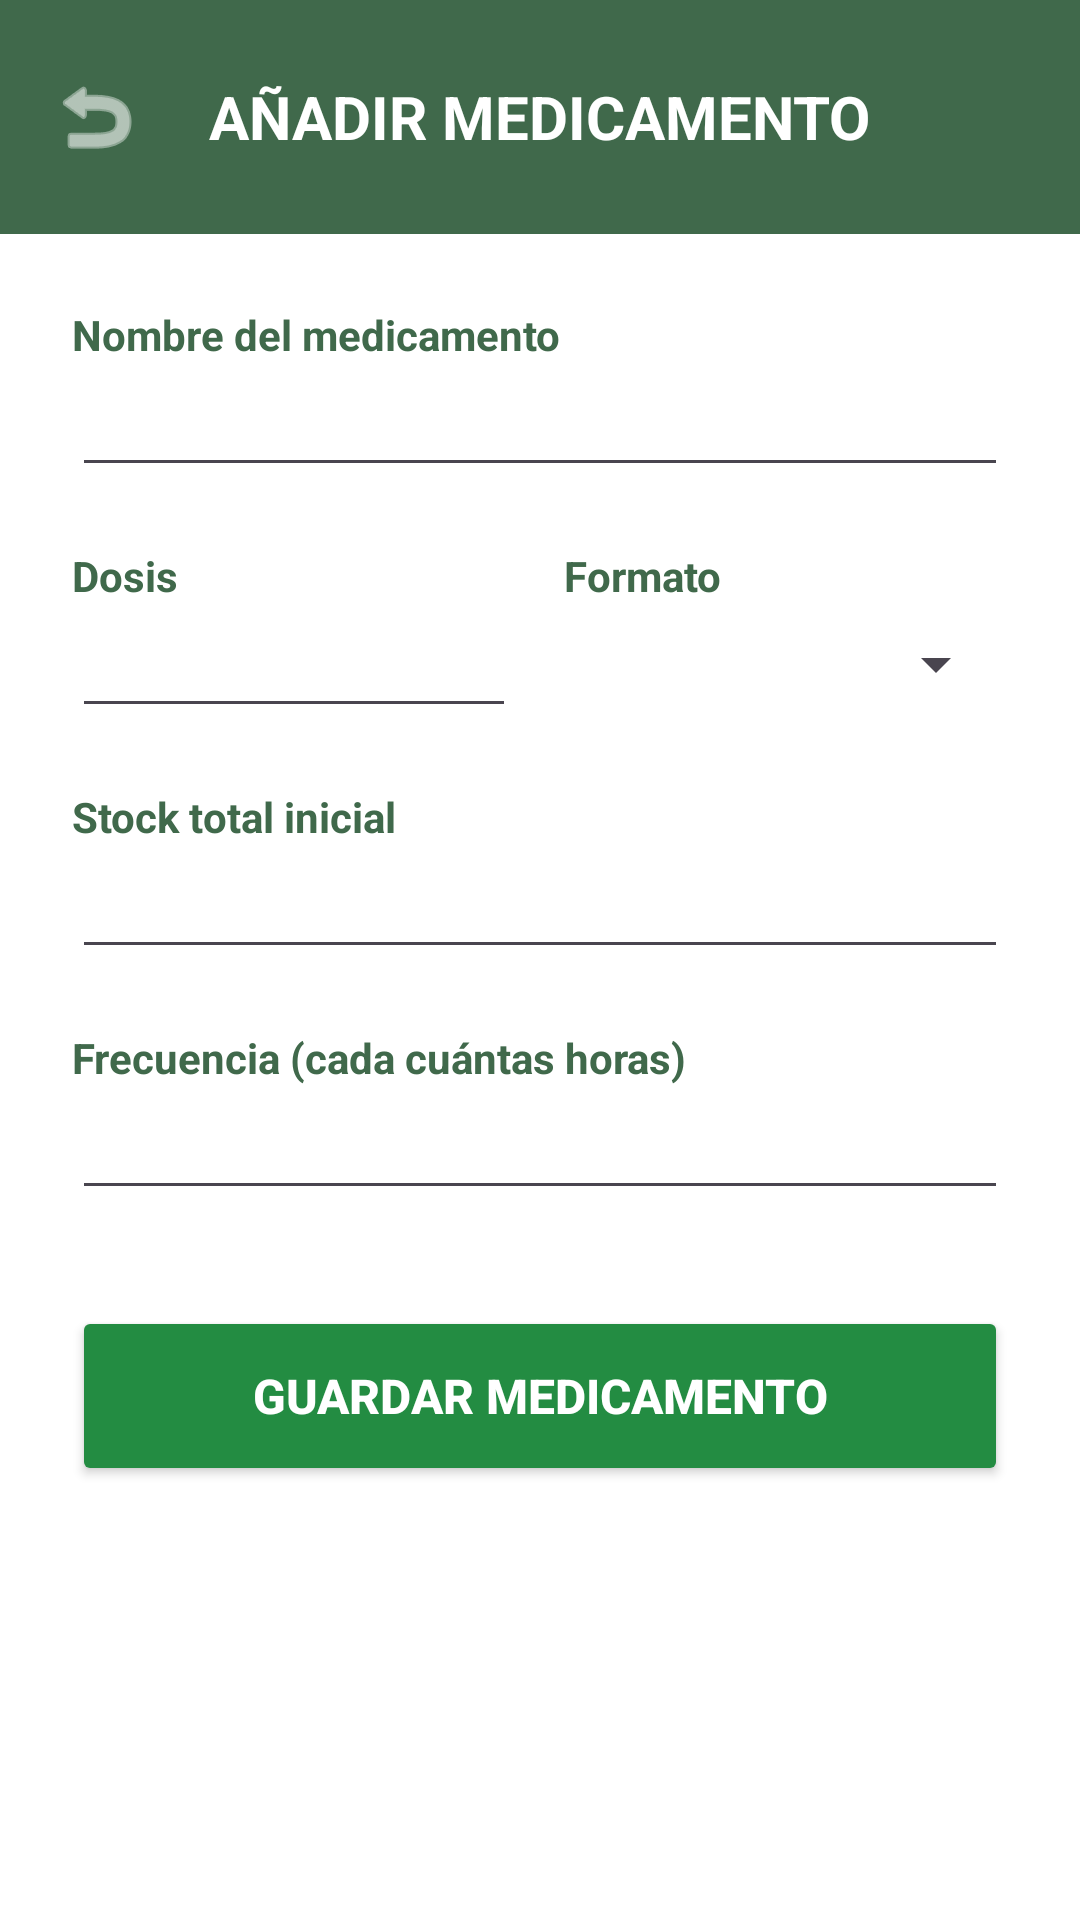

Write the Android layout XML for this screen, with the resource values it uses.
<!-- AndroidManifest.xml: application theme Theme.DiegoMozo_TFG_VitalSync -->
<!-- res/layout/segundo_activity.xml -->
<?xml version="1.0" encoding="utf-8"?>
<LinearLayout xmlns:android="http://schemas.android.com/apk/res/android"
    xmlns:app="http://schemas.android.com/apk/res-auto"
    android:layout_width="match_parent"
    android:layout_height="match_parent"
    android:background="#FFFFFF"
    android:orientation="vertical">

    <RelativeLayout
        android:layout_width="match_parent"
        android:layout_height="78dp"
        android:background="#40694B"
        android:paddingHorizontal="16dp">

        <ImageView
            android:id="@+id/btnVolverSecundario"
            android:layout_width="32dp"
            android:layout_height="32dp"
            android:layout_alignParentStart="true"
            android:layout_centerVertical="true"
            android:src="@android:drawable/ic_menu_revert"
            app:tint="#FFFFFF" />

        <TextView
            android:layout_width="wrap_content"
            android:layout_height="wrap_content"
            android:layout_centerInParent="true"
            android:text="AÑADIR MEDICAMENTO"
            android:textColor="#FFFFFF"
            android:textSize="20sp"
            android:textStyle="bold" />
    </RelativeLayout>

    <LinearLayout
        android:layout_width="match_parent"
        android:layout_height="match_parent"
        android:orientation="vertical"
        android:padding="24dp">

        <TextView
            android:layout_width="wrap_content"
            android:layout_height="wrap_content"
            android:text="Nombre del medicamento"
            android:textColor="#40694B"
            android:textStyle="bold"
            android:textSize="14sp" />

        <EditText
            android:id="@+id/etNombreMedicamento"
            android:layout_width="match_parent"
            android:layout_height="wrap_content"
            android:layout_marginBottom="20dp"
            android:textColor="#000000"
            android:inputType="textCapWords" />

        <LinearLayout
            android:layout_width="match_parent"
            android:layout_height="wrap_content"
            android:layout_marginBottom="20dp"
            android:orientation="horizontal">

            <LinearLayout
                android:layout_width="0dp"
                android:layout_height="wrap_content"
                android:layout_weight="1"
                android:orientation="vertical">

                <TextView
                    android:layout_width="wrap_content"
                    android:layout_height="wrap_content"
                    android:text="Dosis"
                    android:textColor="#40694B"
                    android:textStyle="bold"
                    android:textSize="14sp" />

                <EditText
                    android:id="@+id/etDosis"
                    android:layout_width="match_parent"
                    android:layout_height="wrap_content"
                    android:textColor="#000000"
                    android:inputType="numberDecimal" />
            </LinearLayout>

            <LinearLayout
                android:layout_width="0dp"
                android:layout_height="wrap_content"
                android:layout_weight="1"
                android:layout_marginStart="16dp"
                android:orientation="vertical">

                <TextView
                    android:layout_width="wrap_content"
                    android:layout_height="wrap_content"
                    android:text="Formato"
                    android:textColor="#40694B"
                    android:textStyle="bold"
                    android:textSize="14sp" />

                <Spinner
                    android:id="@+id/spinnerFormato"
                    android:layout_width="match_parent"
                    android:layout_height="wrap_content"
                    android:layout_marginTop="8dp" />
            </LinearLayout>
        </LinearLayout>

        <TextView
            android:layout_width="wrap_content"
            android:layout_height="wrap_content"
            android:text="Stock total inicial"
            android:textColor="#40694B"
            android:textStyle="bold"
            android:textSize="14sp" />

        <EditText
            android:id="@+id/etStockTotal"
            android:layout_width="match_parent"
            android:layout_height="wrap_content"
            android:layout_marginBottom="20dp"
            android:textColor="#000000"
            android:inputType="numberDecimal" />

        <TextView
            android:layout_width="wrap_content"
            android:layout_height="wrap_content"
            android:text="Frecuencia (cada cuántas horas)"
            android:textColor="#40694B"
            android:textStyle="bold"
            android:textSize="14sp" />

        <EditText
            android:id="@+id/etFrecuenciaHoras"
            android:layout_width="match_parent"
            android:layout_height="wrap_content"
            android:layout_marginBottom="32dp"
            android:textColor="#000000"
            android:inputType="number" />

        <Button
            android:id="@+id/btnGuardarMedicamento"
            android:layout_width="match_parent"
            android:layout_height="60dp"
            android:backgroundTint="#238C42"
            android:text="GUARDAR MEDICAMENTO"
            android:textColor="#FFFFFF"
            android:textSize="16sp"
            android:textStyle="bold" />

    </LinearLayout>
</LinearLayout>
<!-- resources referenced by this layout -->
<resources>
  <style name="Theme.DiegoMozo_TFG_VitalSync" parent="Base.Theme.DiegoMozo_TFG_VitalSync" />
  <style name="Base.Theme.DiegoMozo_TFG_VitalSync" parent="Theme.Material3.DayNight.NoActionBar">
          
          
      </style>
</resources>
